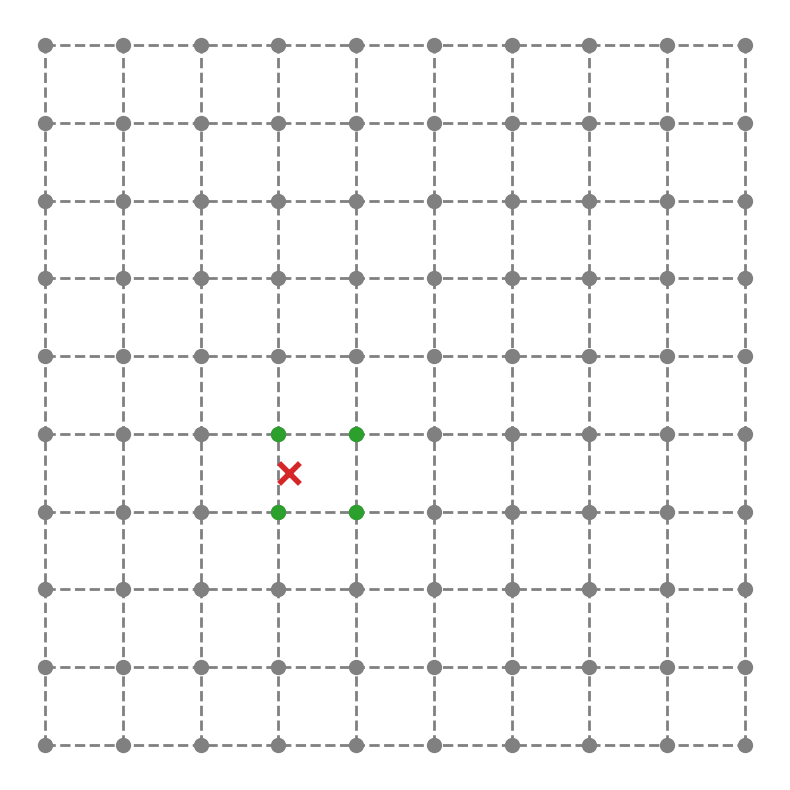
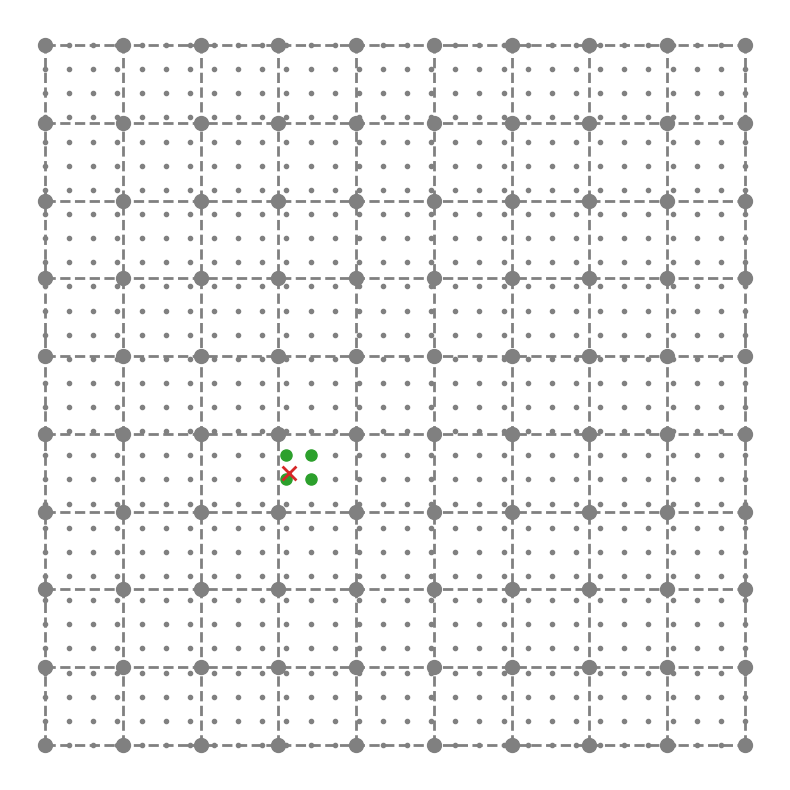

Python code for these plots, in order:
import numpy as np

import seaborn as sns
import matplotlib as mpl
import matplotlib.cm as cm
import matplotlib.pyplot as plt
import matplotlib.ticker as plticker
import matplotlib.gridspec as gridspec

OUTDIR = '../out/'
DATADIR = '../data/'

axistitlesize = 20
axisticksize = 17
axislabelsize = 26
axislegendsize = 23
axistextsize = 20
axiscbarfontsize = 15

# Set axtick dimensions
major_size = 6
major_width = 1.2
minor_size = 3
minor_width = 1
mpl.rcParams['xtick.major.size'] = major_size
mpl.rcParams['xtick.major.width'] = major_width
mpl.rcParams['xtick.minor.size'] = minor_size
mpl.rcParams['xtick.minor.width'] = minor_width
mpl.rcParams['ytick.major.size'] = major_size
mpl.rcParams['ytick.major.width'] = major_width
mpl.rcParams['ytick.minor.size'] = minor_size
mpl.rcParams['ytick.minor.width'] = minor_width

mpl.rcParams.update({'figure.autolayout': False})

# Seaborn style settings
sns.set_style({'axes.axisbelow': True,
               'axes.edgecolor': '.8',
               'axes.facecolor': 'white',
               'axes.grid': True,
               'axes.labelcolor': '.15',
               'axes.spines.bottom': True,
               'axes.spines.left': True,
               'axes.spines.right': True,
               'axes.spines.top': True,
               'figure.facecolor': 'white',
               'font.family': ['sans-serif'],
               'font.sans-serif': ['Arial',
                'DejaVu Sans',
                'Liberation Sans',
                'Bitstream Vera Sans',
                'sans-serif'],
               'grid.color': '.8',
               'grid.linestyle': '--',
               'image.cmap': 'rocket',
               'lines.solid_capstyle': 'round',
               'patch.edgecolor': 'w',
               'patch.force_edgecolor': True,
               'text.color': '.15',
               'xtick.bottom': True,
               'xtick.color': '.15',
               'xtick.direction': 'in',
               'xtick.top': True,
               'ytick.color': '.15',
               'ytick.direction': 'in',
               'ytick.left': True,
               'ytick.right': True})

# Colorpalettes, colormaps, etc.
sns.set_palette(palette='rocket')
rocket_cmap = sns.color_palette('rocket', as_cmap=True)

def set_grid(nrows, ncols, stepx, stepy):
    grid = np.zeros((nrows*ncols, 2))
    # Calculate coordinates of grid points
    for i in range(nrows):
        for j in range(ncols):
            grid[i * ncols + j] = np.array((j*stepx, i*stepy))
            
    return grid

nrows = 10
ncols = 10
res = 30

def set_cell_corners(nrows, ncols):
    crows = nrows - 1
    ccols = ncols - 1
    cell_corners = np.zeros((crows*ccols,4), dtype=int)
    
    #Iterate over all points, except the last row and the last column.
    #The iteration is basically over the possible upper left corners for a cell.
    for i in range(crows):
        for j in range(ccols):
            idx = i * ccols + j
            c = i * ncols + j

            cell_corners[idx] = np.array((c, c+1, c+ncols, c+ncols+1))
            
    return cell_corners

def get_current_cell(p, nrows, ncols,
                     cell_corners):
    ix = (int)(p[0])
    iy = (int)(p[1])
    # Correct for points on borders
    if(ix == ncols-1): ix = ncols-2
    if(iy == nrows-1): iy = nrows-2

    return cell_corners[iy * (ncols-1) + ix]

p = np.array((0.314*ncols, 0.35*nrows))

main_grid = set_grid(nrows, ncols, 1, 1)
cell_corners = set_cell_corners(nrows, ncols)
cell = get_current_cell(p, nrows, ncols,
                        cell_corners)

fig, axes = plt.subplots(figsize=(10,10))
axes.set_aspect('equal')
axes.axis('off')

axes.scatter(main_grid[:,0], main_grid[:,1],
             color='grey', s=10**2, zorder=2)

for c in cell:
    axes.scatter(main_grid[c,0], main_grid[c,1],
                 color='tab:green', s=10**2, zorder=3)

for i in range(ncols):
    axes.plot([i, i], [0, nrows-1],
              color='grey', ls='--', lw=2, zorder=1)
for i in range(nrows):
    axes.plot([0, ncols-1], [i, i],
              color='grey', ls='--', lw=2, zorder=1)
    
axes.scatter(p[0], p[1],
             color='tab:red', marker='x', lw=4, s=15**2, zorder=4)
    
plt.show()

def set_sub_cell_corners(nrows, ncols, res):
    crows = res-1
    ccols = res-1
    sub_cell_corners = np.zeros((crows*ccols,4), dtype=int)
    
    # Iterate over all points, except the last row and the last column.
    # The iteration is basically over the possible upper left corners for a cell.
    for i in range(crows):
        for j in range(ccols):
            idx = i * ccols + j
            c = i * (ccols+1) + j

            sub_cell_corners[idx] = np.array((c, c+1, c+ccols+1, c+ccols+2))
            
    return sub_cell_corners

def get_current_sub_cell(p, nrows, ncols, res,
                         sub_cell_corners):
    ix = (int)(p[0] / ((ncols-1)/(res-1)))
    iy = (int)(p[1] / ((nrows-1)/(res-1)))

    snrows = res
    sncols = res
    # Correct for points on borders
    if(ix == sncols-1): ix = sncols-2
    if(iy == snrows-1): iy = snrows-2

    return sub_cell_corners[iy * (sncols-1) + ix]

p = np.array((0.314*ncols, 0.35*nrows))

sub_grid = set_grid(res, res, (ncols-1)/(res-1), (nrows-1)/(res-1))
sub_cell_corners = set_sub_cell_corners(nrows, ncols, res)
sub_cell = get_current_sub_cell(p, nrows, ncols, res,
                                sub_cell_corners)

fig, axes = plt.subplots(figsize=(10,10))
axes.set_aspect('equal')
axes.axis('off')

axes.scatter(main_grid[:,0], main_grid[:,1],
             color='grey', s=10**2, zorder=2)
axes.scatter(sub_grid[:,0], sub_grid[:,1],
             color='grey', s=3**2, zorder=2)

#for c in sub_cell:
for c in sub_cell:
    axes.scatter(sub_grid[c,0], sub_grid[c,1],
                 color='tab:green', s=8**2, zorder=3)

for i in range(ncols):
    axes.plot([i, i], [0, nrows-1],
              color='grey', ls='--', lw=2, zorder=1)
for i in range(nrows):
    axes.plot([0, ncols-1], [i, i],
              color='grey', ls='--', lw=2, zorder=1)
    
axes.scatter(p[0], p[1],
             color='tab:red', marker='x', lw=2, s=10**2, zorder=4)
    
plt.show()



